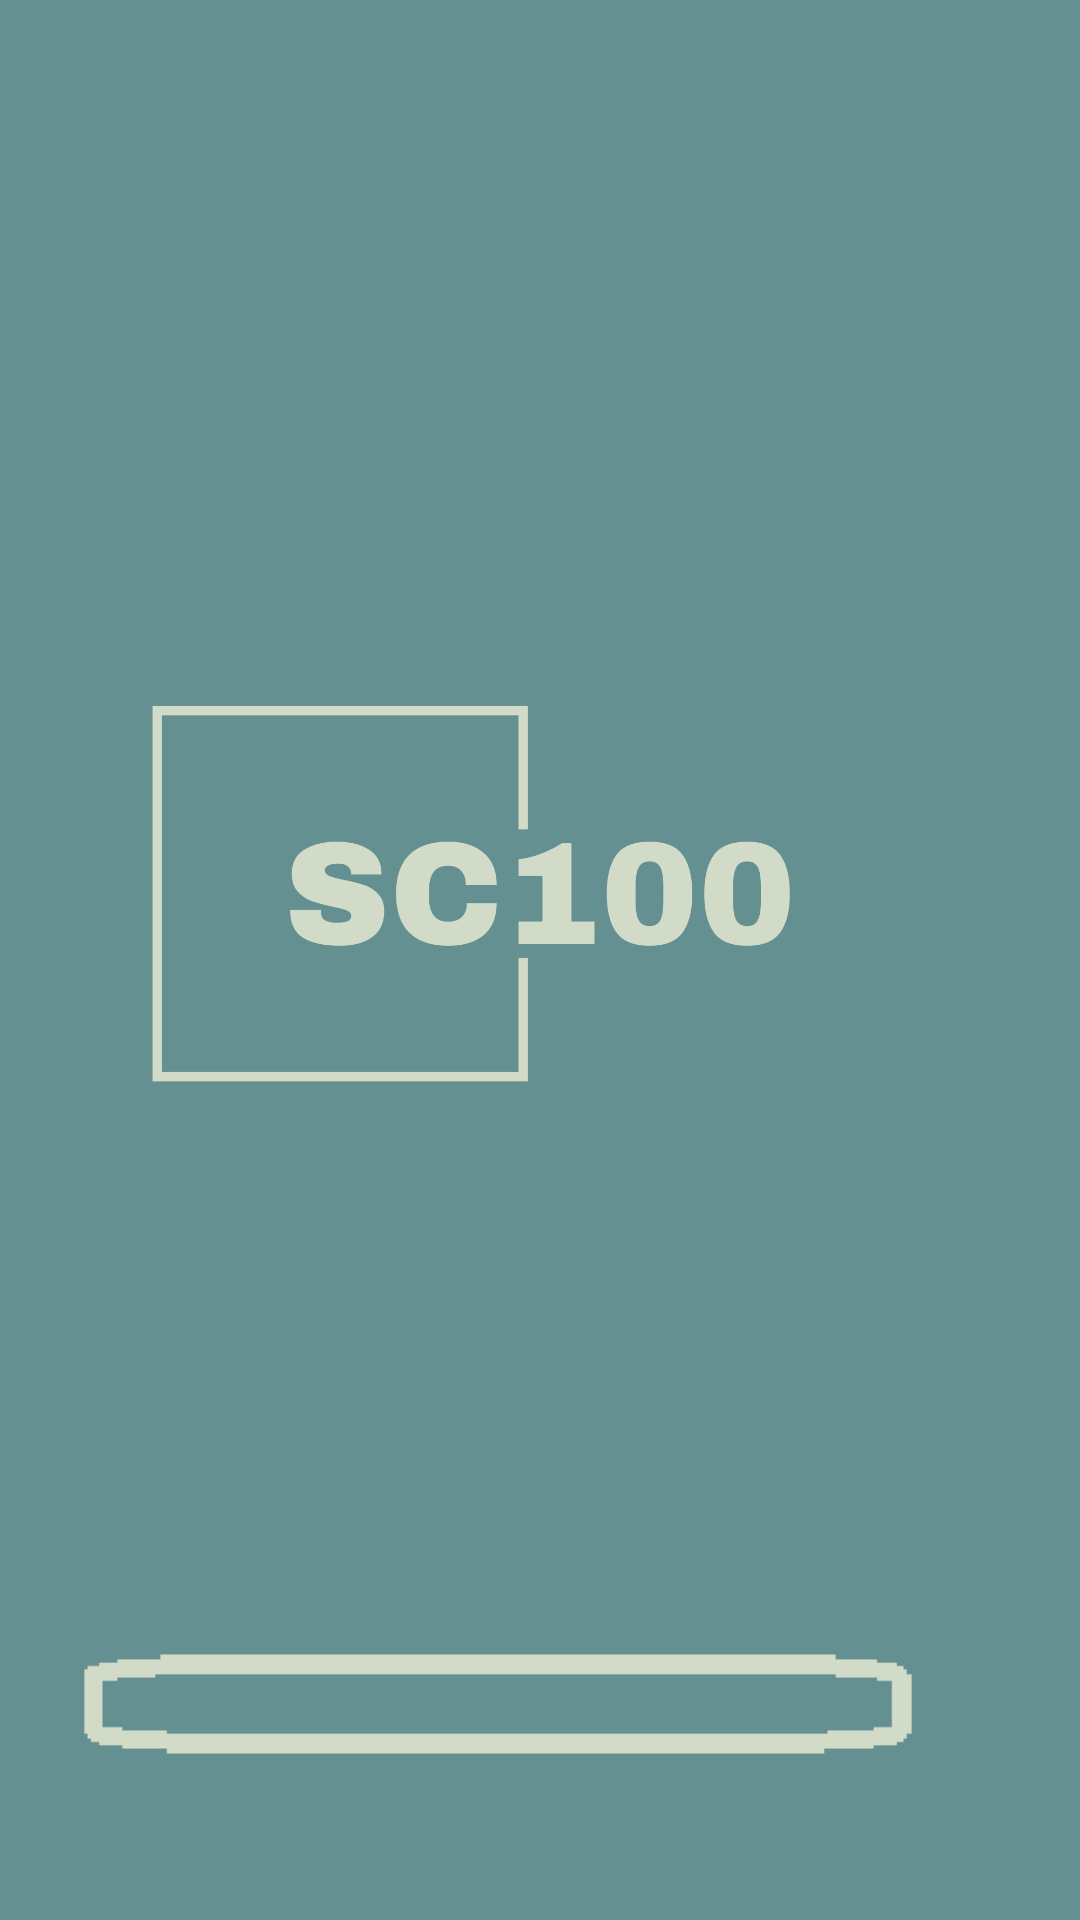

Reconstruct the res/layout file that produces this screen, plus the resources it refers to.
<!-- AndroidManifest.xml: application theme Theme.LoginScreens -->
<!-- res/layout/activity_splash.xml -->
<?xml version="1.0" encoding="utf-8"?>
<RelativeLayout
    xmlns:android="http://schemas.android.com/apk/res/android"
    xmlns:app="http://schemas.android.com/apk/res-auto"
    xmlns:tools="http://schemas.android.com/tools"
    android:layout_width="match_parent"
    android:layout_height="match_parent"
    tools:context=".view.SplashActivity"
    android:background="#659092">

    <ImageView
        android:id="@+id/iv_splash"
        android:layout_width="400dp"
        android:layout_height="400dp"
        android:layout_alignParentTop="true"
        android:layout_centerHorizontal="true"
        android:layout_marginTop="98dp"
        android:src="@drawable/sc100splash"></ImageView>

    <ImageView
        android:id="@+id/loading"
        android:layout_width="278dp"
        android:layout_height="wrap_content"
        android:layout_alignParentEnd="true"
        android:layout_alignParentBottom="true"
        android:layout_centerHorizontal="true"
        android:layout_marginEnd="55dp"
        android:layout_marginBottom="39dp"
        android:src="@drawable/img_1" />

    <TextView
        android:id="@+id/loadingsplash"
        android:layout_width="278dp"
        android:layout_height="53dp"
        android:layout_below="@+id/iv_splash"
        android:layout_alignParentStart="true"
        android:layout_alignParentBottom="true"
        android:layout_centerHorizontal="true"
        android:layout_marginStart="76dp"
        android:layout_marginTop="94dp"
        android:layout_marginBottom="86dp"
        android:shadowColor="#D2DBC8"
        android:shadowDx="2"
        android:shadowDy="2"
        android:shadowRadius="1"
        android:text="Loading...                           %0"
        android:textColor="#D2DBC8"
        android:textSize="20dp" />


</RelativeLayout>
<!-- resources referenced by this layout -->
<resources>
  <!-- drawable img_1: png bitmap (drawable, 673 bytes) -->
  <!-- drawable sc100splash: png bitmap (drawable, 16581 bytes) -->
  <style name="Theme.LoginScreens" parent="Base.Theme.LoginScreens" />
  <style name="Base.Theme.LoginScreens" parent="Theme.Material3.DayNight.NoActionBar">
          
          
      </style>
</resources>
